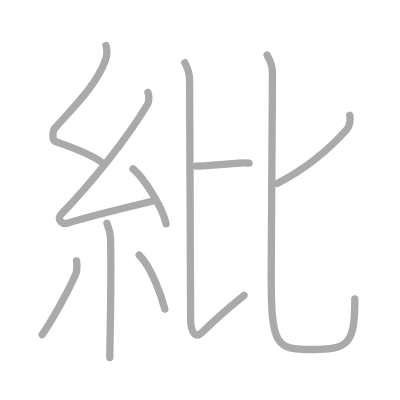
t = 0.00 s
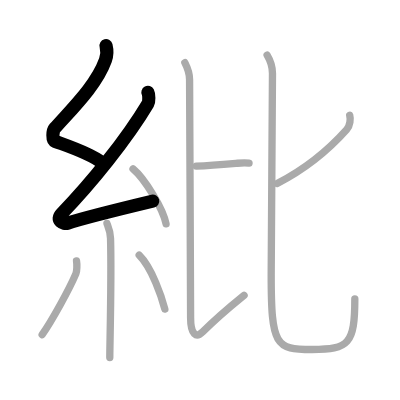
t = 2.00 s
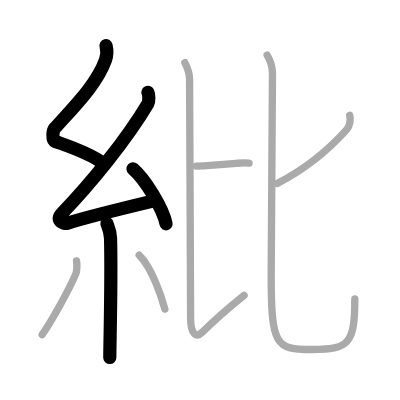
t = 4.00 s
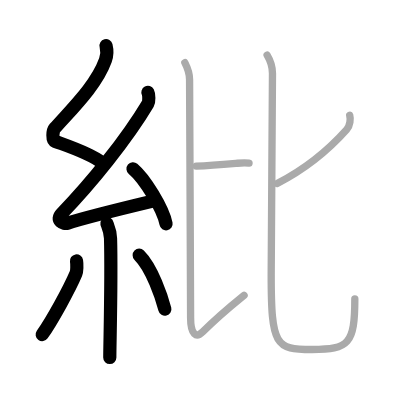
t = 6.00 s
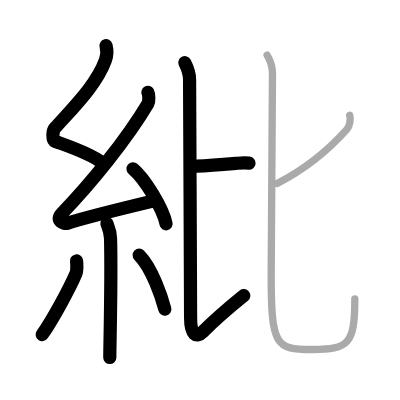
t = 8.00 s
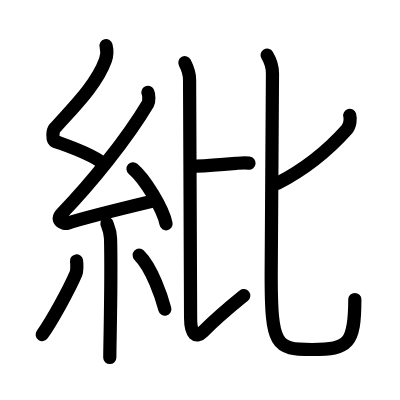
t = 10.00 s

The animated SVG that drew these frames (rendered in a browser with its animation timeline set to each time). Animation: 10 SMIL elements (animate=10); one cycle of 10.00 s.

<?xml version="1.0" standalone="no"?>
<!DOCTYPE svg PUBLIC "-//W3C//DTD SVG 1.1//EN"   "http://www.w3.org/Graphics/SVG/1.1/DTD/svg11.dtd">
<svg width="400px" height="400px"  version="1.1" xmlns="http://www.w3.org/2000/svg">
  <defs>
    <marker id="Triangle" viewBox="0 0 10 10" refX="0" refY="5" markerUnits="strokeWidth" markerWidth="3" style="stroke-opacity:0%;fill:#aaaaaa;" markerHeight="2" orient="auto">
      <path d="M 0 0 L 10 5 L 0 10 z" />
    </marker>
    
    <marker id="Arrow" viewBox="0 0 10 10" refX="5" refY="5" markerUnits="strokeWidth" markerWidth="1.8" style="stroke-opacity:0%;fill:#770000;" markerHeight="2" orient="auto">
      <path d="M 0 4 L 6 4 L 4 1 L 10 5 L 4 9 L 6 6 L 0 6 z" />
        <circle cx="5" cy="5" r="5" />
      </marker>
    
    <marker id="TriangleRed" viewBox="0 0 10 10" refX="0" refY="5" markerUnits="strokeWidth" markerWidth="3" style="stroke-opacity:0%;fill:#CC0000;" markerHeight="2" orient="auto">
      <path d="M 0 0 L 10 5 L 0 10 z" />
    </marker>
    
    <marker id="ArrowRed" viewBox="0 0 10 10" refX="5" refY="5" markerUnits="strokeWidth" markerWidth="1.8" style="stroke-opacity:0%;fill:#CC0000;" markerHeight="2" orient="auto">
      <path d="M 0 4 L 6 4 L 4 1 L 10 5 L 4 9 L 6 6 L 0 6 z" />
        <circle cx="5" cy="5" r="5" />
      </marker>
    
  </defs>
  
  <path style="fill:#ffffff; fill-opacity:100%; fill-rule:evenodd; stroke-width:0;" d="M 0 0 L 400px 0 L 400px 400px L 0 400px L 0 0" />

  <g transform="scale(3.6697247706422 3.6697247706422)">
<path style="fill:none; fill-opacity:0%; fill-rule:evenodd; stroke:#aaaaaa; stroke-opacity:100%; stroke-width: 1.5pt; stroke-linejoin:round; stroke-linecap:round;" d="M28.9 12.42c0.36 1.42 0.38 2.47-0.18 4.01c-2.46 6.81-8.96 13.06-13.78 18.51c-0.67 0.75-0.72 3.27 0 3.54c3.81 1.42 9.64 3.28 12.91 5.88"></path>
<path style="fill:none; fill-opacity:0%; fill-rule:evenodd; stroke:#aaaaaa; stroke-opacity:100%; stroke-width: 1.5pt; stroke-linejoin:round; stroke-linecap:round;" d="M40.3 25.18c0.3 0.58 0.37 2.46 0 3.09C34.5 38 24.81 49.94 16.82 58.21c-1.83 1.89 0.46 2.98 1.65 2.59c5-1.61 16.87-4.49 23.29-6.03"></path>
<path style="fill:none; fill-opacity:0%; fill-rule:evenodd; stroke:#aaaaaa; stroke-opacity:100%; stroke-width: 1.5pt; stroke-linejoin:round; stroke-linecap:round;" d="M36.25 46c3.18 2.65 8.21 10.88 9 15"></path>
<path style="fill:none; fill-opacity:0%; fill-rule:evenodd; stroke:#aaaaaa; stroke-opacity:100%; stroke-width: 1.5pt; stroke-linejoin:round; stroke-linecap:round;" d="M29.14 60.87c0.07 0.36 0.91 1.85 0.98 4.09c0.31 10.79-0.2 28.79-0.2 32.46"></path>
<path style="fill:none; fill-opacity:0%; fill-rule:evenodd; stroke:#aaaaaa; stroke-opacity:100%; stroke-width: 1.5pt; stroke-linejoin:round; stroke-linecap:round;" d="M20.85 71.1c0.16 0.94 0.13 2.79-0.16 3.47c-1.87 4.39-6.55 12.85-9.2 16.62"></path>
<path style="fill:none; fill-opacity:0%; fill-rule:evenodd; stroke:#aaaaaa; stroke-opacity:100%; stroke-width: 1.5pt; stroke-linejoin:round; stroke-linecap:round;" d="M37.93 69.54c3.5 3.47 6.18 11.54 6.99 14.69"></path>
<path style="fill:none; fill-opacity:0%; fill-rule:evenodd; stroke:#aaaaaa; stroke-opacity:100%; stroke-width: 1.5pt; stroke-linejoin:round; stroke-linecap:round;" d="M53.5 45.29c3.9-0.17 7.8-0.51 11.2-0.8c1-0.08 2.65-0.08 3.16-0.03"></path>
<path style="fill:none; fill-opacity:0%; fill-rule:evenodd; stroke:#aaaaaa; stroke-opacity:100%; stroke-width: 1.5pt; stroke-linejoin:round; stroke-linecap:round;" d="M50.37 17.08c0.69 1.35 1.29 2.77 1.29 4.62c0 5.01 0.28 57.52 0.28 64.98c0 4.57 1.57 5.47 3.28 3.78c4.79-4.74 8.34-7.57 11.29-9.96"></path>
<path style="fill:none; fill-opacity:0%; fill-rule:evenodd; stroke:#aaaaaa; stroke-opacity:100%; stroke-width: 1.5pt; stroke-linejoin:round; stroke-linecap:round;" d="M95.3 31.44c0.25 0.88 0.17 2.74-0.84 3.88c-3.96 4.44-9.71 9.94-18.93 14.68"></path>
<path style="fill:none; fill-opacity:0%; fill-rule:evenodd; stroke:#aaaaaa; stroke-opacity:100%; stroke-width: 1.5pt; stroke-linejoin:round; stroke-linecap:round;" d="M72.79 15c0.78 1.29 1.46 3.36 1.46 5c0 4.31-0.35 49.81-0.35 54.87c0 19.38 1.2 20.37 11.15 20.37s11.64-1.49 11.64-13.81"></path>

<path style="fill:none; fill-opacity:0%; fill-rule:evenodd; stroke:#000000; stroke-opacity:100%; stroke-width: 2.7pt; stroke-linejoin:round; stroke-linecap:round;" d="M28.9 12.42c0.36 1.42 0.38 2.47-0.18 4.01c-2.46 6.81-8.96 13.06-13.78 18.51c-0.67 0.75-0.72 3.27 0 3.54c3.81 1.42 9.64 3.28 12.91 5.88" pathLength="100" stroke-dashoffset="100" stroke-dasharray="100 105"><animate id="dashAnim1" attributeName="stroke-dashoffset" from="100" to="0" dur="1s" calcMode="linear" fill="freeze"/></path>
<path style="fill:none; fill-opacity:0%; fill-rule:evenodd; stroke:#000000; stroke-opacity:100%; stroke-width: 2.7pt; stroke-linejoin:round; stroke-linecap:round;" d="M40.3 25.18c0.3 0.58 0.37 2.46 0 3.09C34.5 38 24.81 49.94 16.82 58.21c-1.83 1.89 0.46 2.98 1.65 2.59c5-1.61 16.87-4.49 23.29-6.03" pathLength="100" stroke-dashoffset="100" stroke-dasharray="100 105"><animate id="dashAnim2" attributeName="stroke-dashoffset" from="100" to="0" dur="1s" calcMode="linear" begin="dashAnim1.end" fill="freeze"/></path>
<path style="fill:none; fill-opacity:0%; fill-rule:evenodd; stroke:#000000; stroke-opacity:100%; stroke-width: 2.7pt; stroke-linejoin:round; stroke-linecap:round;" d="M36.25 46c3.18 2.65 8.21 10.88 9 15" pathLength="100" stroke-dashoffset="100" stroke-dasharray="100 105"><animate id="dashAnim3" attributeName="stroke-dashoffset" from="100" to="0" dur="1s" calcMode="linear" begin="dashAnim2.end" fill="freeze"/></path>
<path style="fill:none; fill-opacity:0%; fill-rule:evenodd; stroke:#000000; stroke-opacity:100%; stroke-width: 2.7pt; stroke-linejoin:round; stroke-linecap:round;" d="M29.14 60.87c0.07 0.36 0.91 1.85 0.98 4.09c0.31 10.79-0.2 28.79-0.2 32.46" pathLength="100" stroke-dashoffset="100" stroke-dasharray="100 105"><animate id="dashAnim4" attributeName="stroke-dashoffset" from="100" to="0" dur="1s" calcMode="linear" begin="dashAnim3.end" fill="freeze"/></path>
<path style="fill:none; fill-opacity:0%; fill-rule:evenodd; stroke:#000000; stroke-opacity:100%; stroke-width: 2.7pt; stroke-linejoin:round; stroke-linecap:round;" d="M20.85 71.1c0.16 0.94 0.13 2.79-0.16 3.47c-1.87 4.39-6.55 12.85-9.2 16.62" pathLength="100" stroke-dashoffset="100" stroke-dasharray="100 105"><animate id="dashAnim5" attributeName="stroke-dashoffset" from="100" to="0" dur="1s" calcMode="linear" begin="dashAnim4.end" fill="freeze"/></path>
<path style="fill:none; fill-opacity:0%; fill-rule:evenodd; stroke:#000000; stroke-opacity:100%; stroke-width: 2.7pt; stroke-linejoin:round; stroke-linecap:round;" d="M37.93 69.54c3.5 3.47 6.18 11.54 6.99 14.69" pathLength="100" stroke-dashoffset="100" stroke-dasharray="100 105"><animate id="dashAnim6" attributeName="stroke-dashoffset" from="100" to="0" dur="1s" calcMode="linear" begin="dashAnim5.end" fill="freeze"/></path>
<path style="fill:none; fill-opacity:0%; fill-rule:evenodd; stroke:#000000; stroke-opacity:100%; stroke-width: 2.7pt; stroke-linejoin:round; stroke-linecap:round;" d="M53.5 45.29c3.9-0.17 7.8-0.51 11.2-0.8c1-0.08 2.65-0.08 3.16-0.03" pathLength="100" stroke-dashoffset="100" stroke-dasharray="100 105"><animate id="dashAnim7" attributeName="stroke-dashoffset" from="100" to="0" dur="1s" calcMode="linear" begin="dashAnim6.end" fill="freeze"/></path>
<path style="fill:none; fill-opacity:0%; fill-rule:evenodd; stroke:#000000; stroke-opacity:100%; stroke-width: 2.7pt; stroke-linejoin:round; stroke-linecap:round;" d="M50.37 17.08c0.69 1.35 1.29 2.77 1.29 4.62c0 5.01 0.28 57.52 0.28 64.98c0 4.57 1.57 5.47 3.28 3.78c4.79-4.74 8.34-7.57 11.29-9.96" pathLength="100" stroke-dashoffset="100" stroke-dasharray="100 105"><animate id="dashAnim8" attributeName="stroke-dashoffset" from="100" to="0" dur="1s" calcMode="linear" begin="dashAnim7.end" fill="freeze"/></path>
<path style="fill:none; fill-opacity:0%; fill-rule:evenodd; stroke:#000000; stroke-opacity:100%; stroke-width: 2.7pt; stroke-linejoin:round; stroke-linecap:round;" d="M95.3 31.44c0.25 0.88 0.17 2.74-0.84 3.88c-3.96 4.44-9.71 9.94-18.93 14.68" pathLength="100" stroke-dashoffset="100" stroke-dasharray="100 105"><animate id="dashAnim9" attributeName="stroke-dashoffset" from="100" to="0" dur="1s" calcMode="linear" begin="dashAnim8.end" fill="freeze"/></path>
<path style="fill:none; fill-opacity:0%; fill-rule:evenodd; stroke:#000000; stroke-opacity:100%; stroke-width: 2.7pt; stroke-linejoin:round; stroke-linecap:round;" d="M72.79 15c0.78 1.29 1.46 3.36 1.46 5c0 4.31-0.35 49.81-0.35 54.87c0 19.38 1.2 20.37 11.15 20.37s11.64-1.49 11.64-13.81" pathLength="100" stroke-dashoffset="100" stroke-dasharray="100 105"><animate id="dashAnim10" attributeName="stroke-dashoffset" from="100" to="0" dur="1s" calcMode="linear" begin="dashAnim9.end" fill="freeze"/></path>

</g>

</svg>  
          
